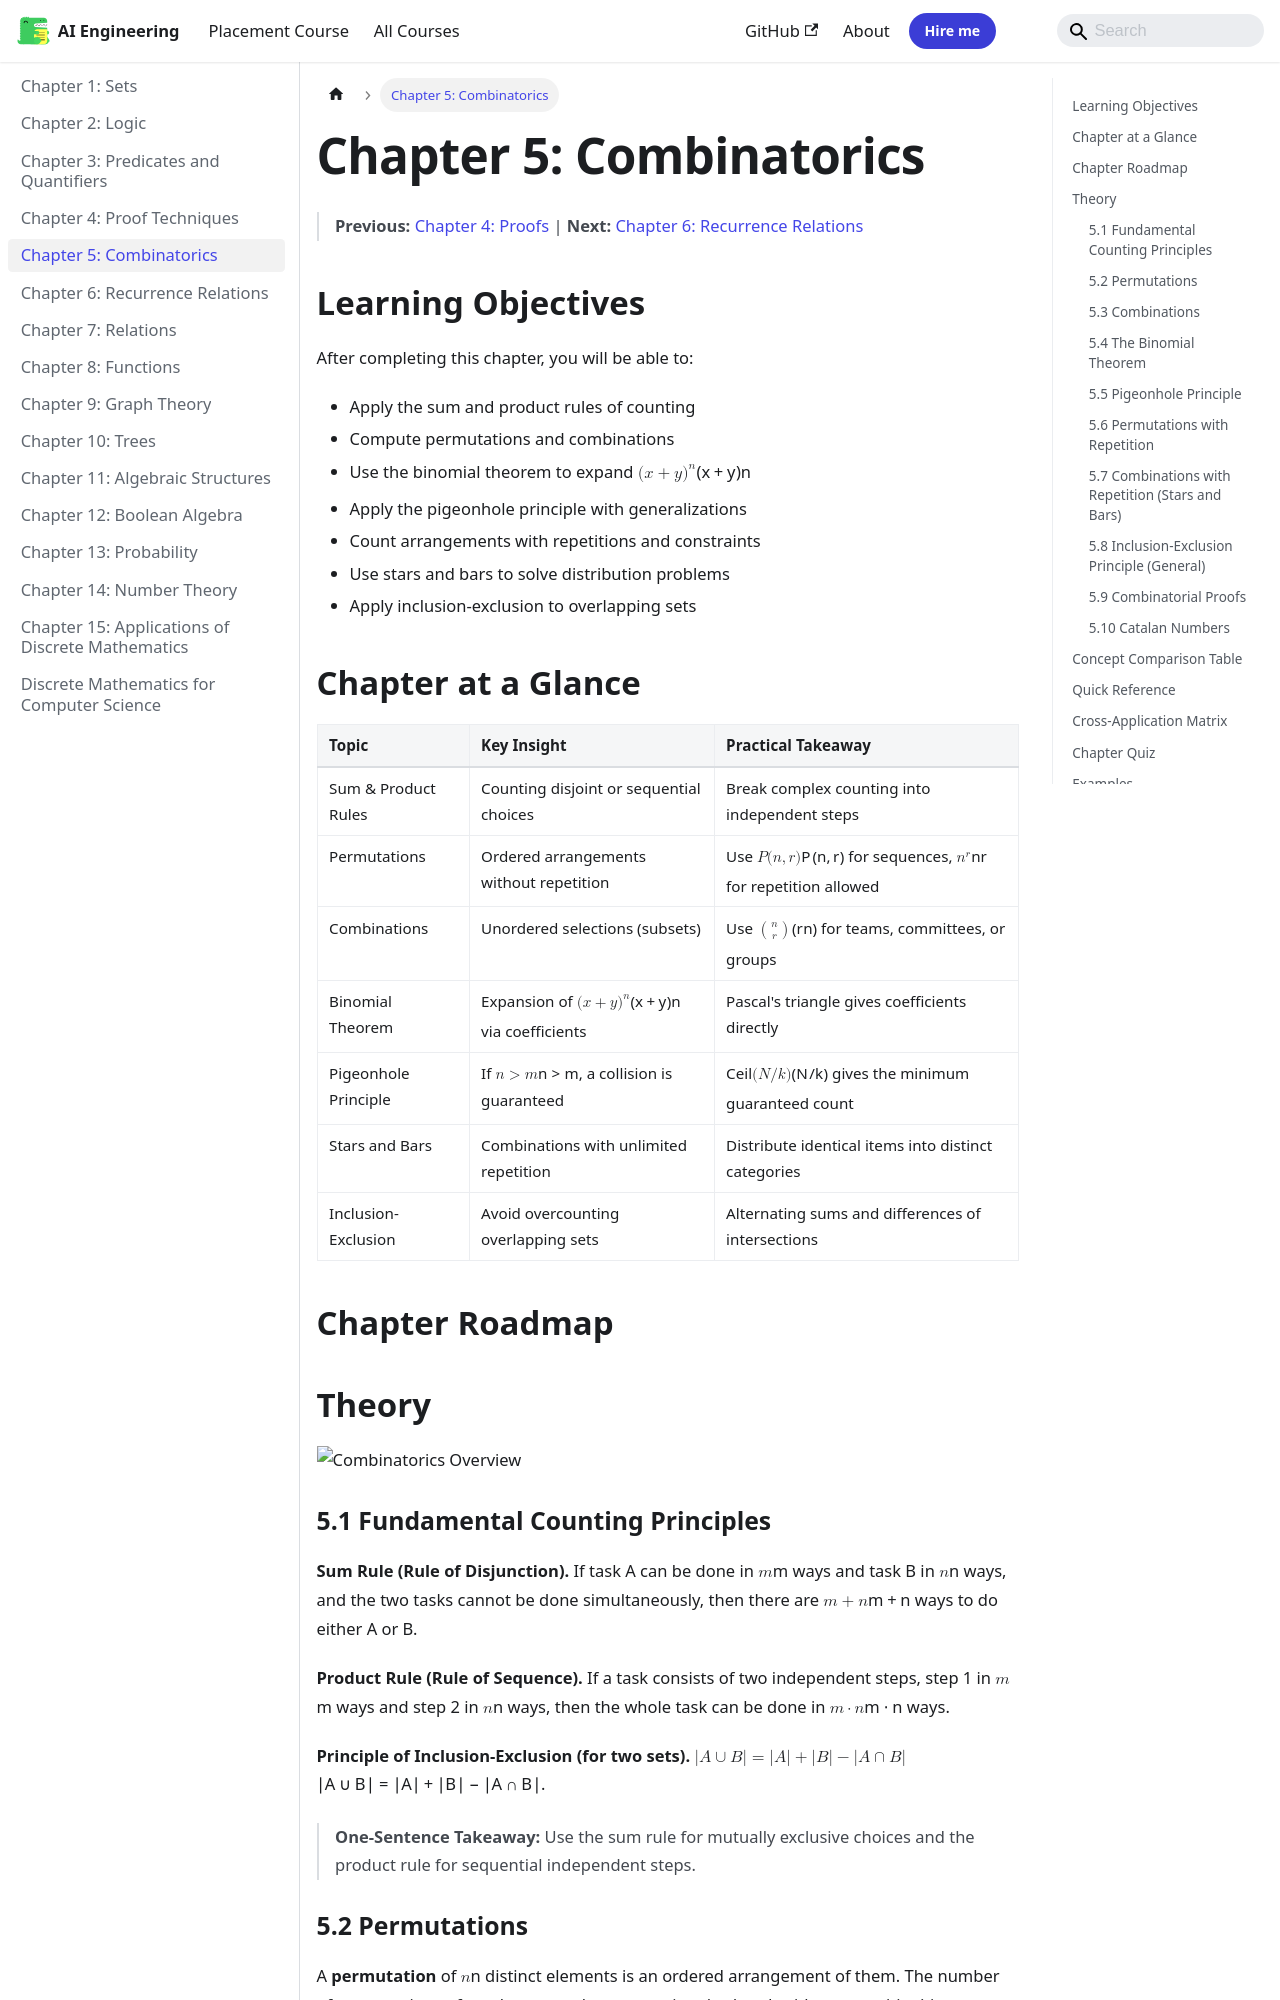

repository: Raushan666java/ai-engineering-journey · page: discrete-mathematics/05-combinatorics/index.html · generator: mkdocs

---
description: "Sum Rule (Rule of Disjunction). If task A can be done in $m$ ways and task B in $n$ ways, and the two tasks cannot be done simultaneously, then there are"
---

# Chapter 5: Combinatorics

> **Previous:** [Chapter 4: Proofs](./04-proofs.md) | **Next:** [Chapter 6: Recurrence Relations](./06-recurrence.md)

## Learning Objectives

After completing this chapter, you will be able to:

- Apply the sum and product rules of counting
- Compute permutations and combinations
- Use the binomial theorem to expand $(x+y)^n$
- Apply the pigeonhole principle with generalizations
- Count arrangements with repetitions and constraints
- Use stars and bars to solve distribution problems
- Apply inclusion-exclusion to overlapping sets

## Chapter at a Glance

| Topic | Key Insight | Practical Takeaway |
|-------|-------------|-------------------|
| Sum & Product Rules | Counting disjoint or sequential choices | Break complex counting into independent steps |
| Permutations | Ordered arrangements without repetition | Use $P(n,r)$ for sequences, $n^r$ for repetition allowed |
| Combinations | Unordered selections (subsets) | Use $\binom{n}{r}$ for teams, committees, or groups |
| Binomial Theorem | Expansion of $(x+y)^n$ via coefficients | Pascal's triangle gives coefficients directly |
| Pigeonhole Principle | If $n > m$, a collision is guaranteed | Ceil$(N/k)$ gives the minimum guaranteed count |
| Stars and Bars | Combinations with unlimited repetition | Distribute identical items into distinct categories |
| Inclusion-Exclusion | Avoid overcounting overlapping sets | Alternating sums and differences of intersections |

## Chapter Roadmap

```mermaid
flowchart LR
    A[Counting Principles] --> B[Permutations]
    A --> C[Combinations]
    B --> D[Binomial Theorem]
    C --> D
    D --> E[Pigeonhole Principle]
    E --> F[Permutations with Repetition]
    F --> G[Combinations with Repetition]
    G --> H[Stars and Bars]
    H --> I[General Inclusion-Exclusion]
```

## Theory

![Combinatorics Overview](https://raw.githubusercontent.com/Raushan666java/ai-engineering-journey/main/docs/assets/images/diagrams/discrete-mathematics/05-combinatorics.png)

### 5.1 Fundamental Counting Principles


**Sum Rule (Rule of Disjunction).** If task A can be done in $m$ ways and task B in $n$ ways, and the two tasks cannot be done simultaneously, then there are $m + n$ ways to do either A or B.

**Product Rule (Rule of Sequence).** If a task consists of two independent steps, step 1 in $m$ ways and step 2 in $n$ ways, then the whole task can be done in $m \cdot n$ ways.

**Principle of Inclusion-Exclusion (for two sets).** $|A \cup B| = |A| + |B| - |A \cap B|$.

> **One-Sentence Takeaway:** Use the sum rule for mutually exclusive choices and the product rule for sequential independent steps.
